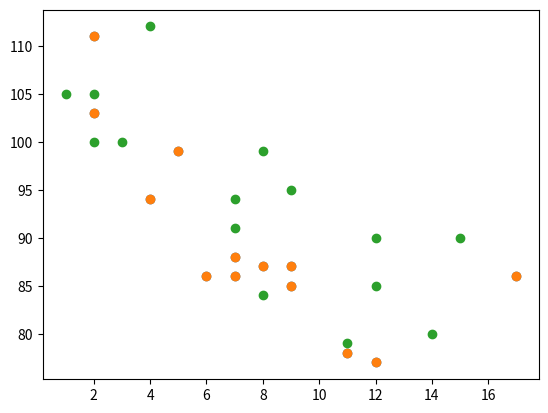

Write the Python code that produced this figure.
import matplotlib

# Matplotlib Pyplot
import matplotlib.pyplot as plt

import numpy as np


# Checking Matplotlib Version
# print(matplotlib.__version__)


# # Draw a line in a diagram from position (0,0) to position (6,250):
# xpoints = np.array([0, 6])
# ypoints = np.array([0, 250])

# plt.plot(xpoints, ypoints)      # plot()
# plt.show()                      # show()


# # Draw a line in a diagram from position (1, 3) to position (8, 10):
# xpoints = np.array([1, 8])
# ypoints = np.array([3, 10])

# plt.plot(xpoints, ypoints)
# plt.show()


# # Plotting Without Line
# # Draw two points in the diagram, one at position (1, 3) and one in position (8, 10):
# xpoints = np.array([1, 8])
# ypoints = np.array([3, 10])

# plt.plot(xpoints, ypoints, 'o')
# plt.show()


# # Multiple Points
# # Draw a line in a diagram from position (1, 3) to (2, 8) then to (6, 1) and finally to position (8, 10):
# xpoints = np.array([1, 2, 6, 8])
# ypoints = np.array([3, 8, 1, 10])

# plt.plot(xpoints, ypoints)
# plt.show()


# # Default X-Points
# # Plotting without x-points:

# ypoints = np.array([3, 8, 1, 10, 5, 7])       # points: (0, 3), (1, 8), (2, 1), (3, 10), (4, 5), (5, 7)

# plt.plot(ypoints)
# plt.show()


# # Matplotlib Markers
# # Mark each point with a circle:
# ypoints = np.array([3, 8, 1, 10])

# plt.plot(ypoints, marker = 'o')
# plt.show()


# # Mark each point with a star:
# ypoints = np.array([3, 8, 1, 10])

# plt.plot(ypoints, marker = '*')
# plt.show()

# ## markers: 
# # 'o' 	Circle 	
# # '*' 	Star 	
# # '.' 	Point 	
# # ',' 	Pixel 	
# # 'x' 	X 	
# # 'X' 	X (filled) 	
# # '+' 	Plus 	
# # 'P' 	Plus (filled) 	
# # 's' 	Square 	
# # 'D' 	Diamond 	
# # 'd' 	Diamond (thin) 	
# # 'p' 	Pentagon 	
# # 'H' 	Hexagon 	
# # 'h' 	Hexagon 	
# # 'v' 	Triangle Down 	
# # '^' 	Triangle Up 	
# # '<' 	Triangle Left 	
# # '>' 	Triangle Right 	
# # '1' 	Tri Down 	
# # '2' 	Tri Up 	
# # '3' 	Tri Left 	
# # '4' 	Tri Right 	
# # '|' 	Vline 	
# # '_' 	Hline



# # Format Strings fmt
# # Mark each point with a circle:
# ypoints = np.array([3, 8, 1, 10])

# plt.plot(ypoints, 'o:r')
# plt.show()


# # Line Reference
# # '-' 	Solid line 	
# # ':' 	Dotted line 	
# # '--' 	Dashed line 	
# # '-.' 	Dashed/dotted line



# # Mark each point with a * and without line:
# ypoints = np.array([3, 8, 1, 10])

# plt.plot(ypoints, '*r')
# plt.show()



# # Marker Size
# # Set the size of the markers to 20:

# ypoints = np.array([3, 8, 1, 10])

# plt.plot(ypoints, marker = 's', ms = 20)
# plt.show()


# # Marker Color
# # Set the EDGE color to red:
# ypoints = np.array([3, 8, 1, 10])

# plt.plot(ypoints, marker = 'o', ms = 20, mec = 'r')
# plt.show()


# # Set the FACE color to red:
# ypoints = np.array([3, 8, 1, 10])

# plt.plot(ypoints, marker = 'o', ms = 20, mfc = 'r')
# plt.show()


# # Set the color of both the edge and the face to red:
# ypoints = np.array([3, 8, 1, 10])

# plt.plot(ypoints, marker = 'o', ms = 20, mec = 'r', mfc = 'r')
# plt.show()


# # Hexadecimal color values:
# # Mark each point with a beautiful green color:
# plt.plot(ypoints, marker = 'o', ms = 20, mec = '#4CAF50', mfc = '#4CAF50')


# # any of the 140 supported color names.
# # Mark each point with the color named "hotpink":
# plt.plot(ypoints, marker = 'o', ms = 20, mec = 'hotpink', mfc = 'hotpink')


# Matplotlib Line
# linestyle
# Use a dotted line:

# ypoints = np.array([3, 8, 1, 10])

# plt.plot(ypoints, linestyle = 'dotted')
# plt.show()


# # Use a dashed line:
# ypoints = np.array([3, 8, 1, 10])
# plt.plot(ypoints, linestyle = 'dashed')
# plt.show()


# # Shorter Syntax
# plt.plot(ypoints, ls = ':')
# plt.show()


# # Use a none line:
# ypoints = np.array([3, 8, 1, 10])
# plt.plot(ypoints, linestyle = 'None')
# plt.show()


# # Use a none line:
# ypoints = np.array([3, 8, 1, 10])
# plt.plot(ypoints, linestyle = '')
# plt.show()


# # use a dashdot line
# ypoints = np.array([3, 8, 1, 10])
# plt.plot(ypoints, linestyle = 'dashdot')
# plt.show()


# # use a dashdot line shorter syntax
# ypoints = np.array([3, 8, 1, 10])
# plt.plot(ypoints, linestyle = 'dashdot')
# plt.show()


# Line Color

# # Set the line color to red:
# ypoints = np.array([3, 8, 1, 10])

# plt.plot(ypoints, color = 'r')
# plt.show()


# # use Hexadecimal color values:
# # Plot with a green line:
# ypoints = np.array([3, 8, 1, 10])
# plt.plot(ypoints, c = '#4CAF50')
# plt.show()


# # Plot with the color named "hotpink":
# ypoints = np.array([3, 8, 1, 10])
# plt.plot(ypoints, c = 'hotpink')
# plt.show()


# Line Width

# # Plot with a 20.5pt wide line:
# # ypoints = np.array([3, 8, 1, 10])
# # plt.plot(ypoints, linewidth = '20.5')
# # plt.show()


# # Multiple Lines
# # Draw two lines by specifying a plt.plot() function for each line:
# y1 = np.array([3, 8, 1, 10])
# y2 = np.array([6, 2, 7, 11])

# plt.plot(y1)
# plt.plot(y2)

# plt.show()


# # Draw two lines by specifiyng the x- and y-point values for both lines:
# x1 = np.array([0, 1, 3, 5, 7])
# y1 = np.array([0, 3, 8, 1, 10])
# x2 = np.array([0, 1, 2, 3])
# y2 = np.array([6, 2, 7, 11])

# plt.plot(x1, y1, x2, y2)
# plt.show()


# # Matplotlib Labels and Title

# # Create Labels for a Plot
# # xlabel() and ylabel() function

# # Add labels to the x- and y-axis:
# x = np.array([80, 85, 90, 95, 100, 105, 110, 115, 120, 125])
# y = np.array([240, 250, 260, 270, 280, 290, 300, 310, 320, 330])

# plt.plot(x, y)

# plt.xlabel("Average Pulse")
# plt.ylabel("Calorie Burnage")

# plt.show()



# # Create a Title for a Plot
# # title () function

# # Add a plot title and labels for the x- and y-axis:
# x = np.array([80, 85, 90, 95, 100, 105, 110, 115, 120, 125])
# y = np.array([240, 250, 260, 270, 280, 290, 300, 310, 320, 330])

# plt.plot(x, y)

# plt.title("Sports Watch Data")
# plt.xlabel("Average Pulse")
# plt.ylabel("Calorie Burnage")

# plt.show()


# # Set Font Properties for Title and Labels by use the fontdict parameter

# # Set font properties for the title and labels:
# x = np.array([80, 85, 90, 95, 100, 105, 110, 115, 120, 125])
# y = np.array([240, 250, 260, 270, 280, 290, 300, 310, 320, 330])

# font1 = {'family':'serif','color':'red','size':20}
# font2 = {'family':'serif','color':'darkred','size':15}

# # plt.title("Sports Watch Data", fontdict = font1)
# # plt.xlabel("Average Pulse", fontdict = font2)
# # plt.ylabel("Calorie Burnage", fontdict = font2)

# # plt.plot(x, y)
# # plt.show()


# # Position the Title
# # Position the title to the left:
# x = np.array([80, 85, 90, 95, 100, 105, 110, 115, 120, 125])
# y = np.array([240, 250, 260, 270, 280, 290, 300, 310, 320, 330])

# plt.title("Sports Watch Data", loc = 'left')
# plt.xlabel("Average Pulse")
# plt.ylabel("Calorie Burnage")

# plt.plot(x, y)
# plt.show()


# # Matplotlib Adding Grid Lines
# # Add Grid Lines to a Plot

# # Add grid lines to the plot:

# x = np.array([80, 85, 90, 95, 100, 105, 110, 115, 120, 125])
# y = np.array([240, 250, 260, 270, 280, 290, 300, 310, 320, 330])

# plt.title("Sports Watch Data")
# plt.xlabel("Average Pulse")
# plt.ylabel("Calorie Burnage")

# plt.plot(x, y)

# plt.grid()

# plt.show()

# # Specify Which Grid Lines to Display

# # Display only grid lines for the x-axis:

# x = np.array([80, 85, 90, 95, 100, 105, 110, 115, 120, 125])
# y = np.array([240, 250, 260, 270, 280, 290, 300, 310, 320, 330])

# plt.title("Sports Watch Data")
# plt.xlabel("Average Pulse")
# plt.ylabel("Calorie Burnage")

# plt.plot(x, y)

# plt.grid(axis = 'x')

# plt.show()


# # Display only grid lines for the y-axis:

# x = np.array([80, 85, 90, 95, 100, 105, 110, 115, 120, 125])
# y = np.array([240, 250, 260, 270, 280, 290, 300, 310, 320, 330])

# plt.title("Sports Watch Data")
# plt.xlabel("Average Pulse")
# plt.ylabel("Calorie Burnage")

# plt.plot(x, y)

# plt.grid(axis = 'y')

# plt.show()


# # Set Line Properties for the Grid

# x = np.array([80, 85, 90, 95, 100, 105, 110, 115, 120, 125])
# y = np.array([240, 250, 260, 270, 280, 290, 300, 310, 320, 330])

# plt.title("Sports Watch Data")
# plt.xlabel("Average Pulse")
# plt.ylabel("Calorie Burnage")

# plt.plot(x, y)

# plt.grid(color = 'green', linestyle = '--', linewidth = 0.5)

# plt.show()


# # Matplotlib Subplot

# # Display Multiple Plots
# # Draw 2 plots:
# #plot 1:
# x = np.array([0, 1, 2, 3])
# y = np.array([3, 8, 1, 10])

# plt.subplot(1, 2, 1)
# plt.plot(x,y)

# #plot 2:
# x = np.array([0, 1, 2, 3])
# y = np.array([10, 20, 30, 40])

# plt.subplot(1, 2, 2)
# plt.plot(x,y)
# plt.show()

# # Draw 2 plots on top of each other:
# #plot 1:
# x = np.array([0, 1, 2, 3])
# y = np.array([3, 8, 1, 10])

# plt.subplot(2, 1, 1)
# plt.plot(x,y)

# #plot 2:
# x = np.array([0, 1, 2, 3])
# y = np.array([10, 20, 30, 40])

# plt.subplot(2, 1, 2)
# plt.plot(x,y)

# plt.show()


# # Draw 6 plots:

# x = np.array([0, 1, 2, 3])
# y = np.array([3, 8, 1, 10])

# plt.subplot(2, 3, 1)
# plt.plot(x,y)

# x = np.array([0, 1, 2, 3])
# y = np.array([10, 20, 30, 40])

# plt.subplot(2, 3, 2)
# plt.plot(x,y)

# x = np.array([0, 1, 2, 3])
# y = np.array([3, 8, 1, 10])

# plt.subplot(2, 3, 3)
# plt.plot(x,y)

# x = np.array([0, 1, 2, 3])
# y = np.array([10, 20, 30, 40])

# plt.subplot(2, 3, 4)
# plt.plot(x,y)

# x = np.array([0, 1, 2, 3])
# y = np.array([3, 8, 1, 10])

# plt.subplot(2, 3, 5)
# plt.plot(x,y)

# x = np.array([0, 1, 2, 3])
# y = np.array([10, 20, 30, 40])

# plt.subplot(2, 3, 6)
# plt.plot(x,y)

# plt.show()


# # Title
# # 2 plots, with titles:
# #plot 1:
# x = np.array([0, 1, 2, 3])
# y = np.array([3, 8, 1, 10])

# plt.subplot(1, 2, 1)
# plt.plot(x,y)
# plt.title("SALES")

# #plot 2:
# x = np.array([0, 1, 2, 3])
# y = np.array([10, 20, 30, 40])

# plt.subplot(1, 2, 2)
# plt.plot(x,y)
# plt.title("INCOME")

# plt.show()


# # Super Title
# # Add a title for the entire figure:

# #plot 1:
# x = np.array([0, 1, 2, 3])
# y = np.array([3, 8, 1, 10])

# plt.subplot(1, 2, 1)
# plt.plot(x,y)
# plt.title("SALES")

# #plot 2:
# x = np.array([0, 1, 2, 3])
# y = np.array([10, 20, 30, 40])

# plt.subplot(1, 2, 2)
# plt.plot(x,y)
# plt.title("INCOME")

# plt.suptitle("MY SHOP")
# plt.show()


# Matplotlib Scatter
# Creating Scatter Plots

# A simple scatter plot:
x = np.array([5,7,8,7,2,17,2,9,4,11,12,9,6])
y = np.array([99,86,87,88,111,86,103,87,94,78,77,85,86])

plt.scatter(x, y)
plt.show()

# Compare Plots
# Draw two plots on the same figure:

#day one, the age and speed of 13 cars:
x = np.array([5,7,8,7,2,17,2,9,4,11,12,9,6])
y = np.array([99,86,87,88,111,86,103,87,94,78,77,85,86])
plt.scatter(x, y)

#day two, the age and speed of 15 cars:
x = np.array([2,2,8,1,15,8,12,9,7,3,11,4,7,14,12])
y = np.array([100,105,84,105,90,99,90,95,94,100,79,112,91,80,85])
plt.scatter(x, y)

plt.show() 